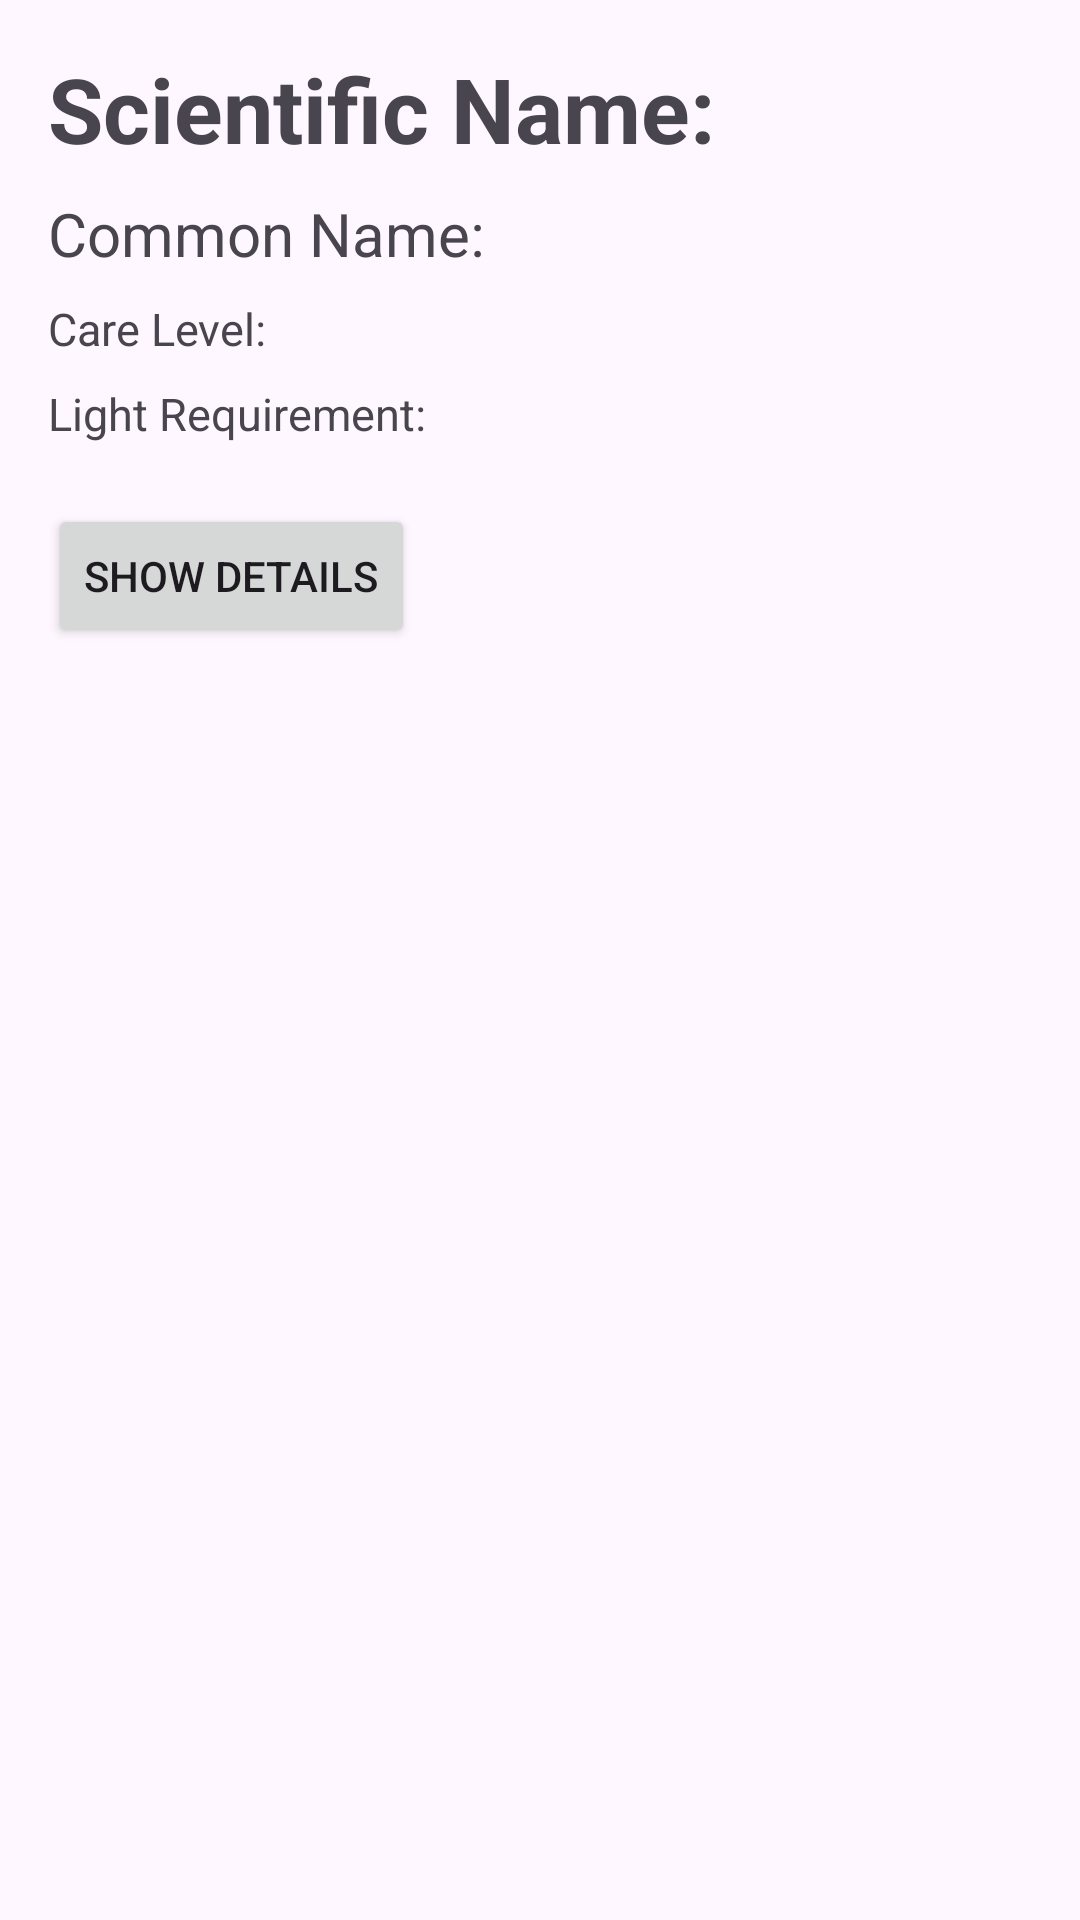

Reconstruct the res/layout file that produces this screen, plus the resources it refers to.
<!-- AndroidManifest.xml: application theme Theme.NIT3213_Assignment2_s4676997 -->
<!-- res/layout/items_layout.xml -->
<?xml version="1.0" encoding="utf-8"?>
<LinearLayout
    xmlns:android="http://schemas.android.com/apk/res/android"
    android:layout_width="match_parent"
    android:layout_height="wrap_content"
    android:orientation="vertical"
    android:padding="16dp">

    <TextView
        android:id="@+id/scientificName"
        android:layout_width="wrap_content"
        android:layout_height="wrap_content"
        android:text="Scientific Name: "
        android:textStyle="bold"
        android:textSize="30sp"
        android:layout_marginBottom="8dp"/>

    <TextView
        android:id="@+id/commonName"
        android:layout_width="wrap_content"
        android:layout_height="wrap_content"
        android:text="Common Name: "
        android:textSize="20sp"
        android:layout_marginBottom="8dp"/>

    <TextView
        android:id="@+id/careLevel"
        android:layout_width="wrap_content"
        android:layout_height="wrap_content"
        android:text="Care Level: "
        android:textSize="15sp"
        android:layout_marginBottom="8dp"/>

    <TextView
        android:id="@+id/lightRequirement"
        android:layout_width="wrap_content"
        android:layout_height="wrap_content"
        android:text="Light Requirement: "
        android:textSize="15sp"
        android:layout_marginBottom="20dp"/>

    <Button
        android:id="@+id/detailsButton"
        android:layout_width="wrap_content"
        android:layout_height="wrap_content"
        android:text="Show Details"
        android:layout_marginBottom="15dp"/>

</LinearLayout>
<!-- resources referenced by this layout -->
<resources>
  <style name="Theme.NIT3213_Assignment2_s4676997" parent="Base.Theme.NIT3213_Assignment2_s4676997" />
  <style name="Base.Theme.NIT3213_Assignment2_s4676997" parent="Theme.Material3.DayNight.NoActionBar">
          
          
      </style>
</resources>
